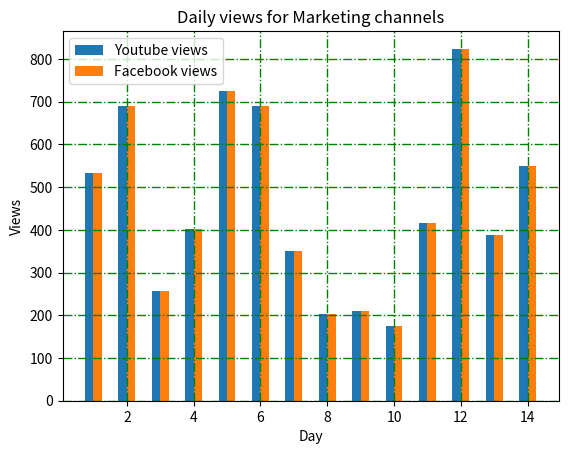

Write the Python code that produced this figure.
import matplotlib.pyplot as plt 


y_views = [534,689,258,401,724,689,350,202,209,176,415,824,389,550]
f_views = [534,689,258,401,724,689,350,202,209,176,415,824,389,550]
days = range(1,15)

#ploting bar charts
plt.bar([a-.25 for a in days], y_views, width=.25, label="Youtube views",align='edge')
plt.bar([a+.25 for a in days], y_views,width=-.25,  label="Facebook views",align='edge')
plt.xlabel("Day")
plt.ylabel("Views")
plt.legend(loc="upper left")
plt.title("Daily views for Marketing channels")
plt.grid(True, linewidth=1, color='g', linestyle='-.')



plt.show()